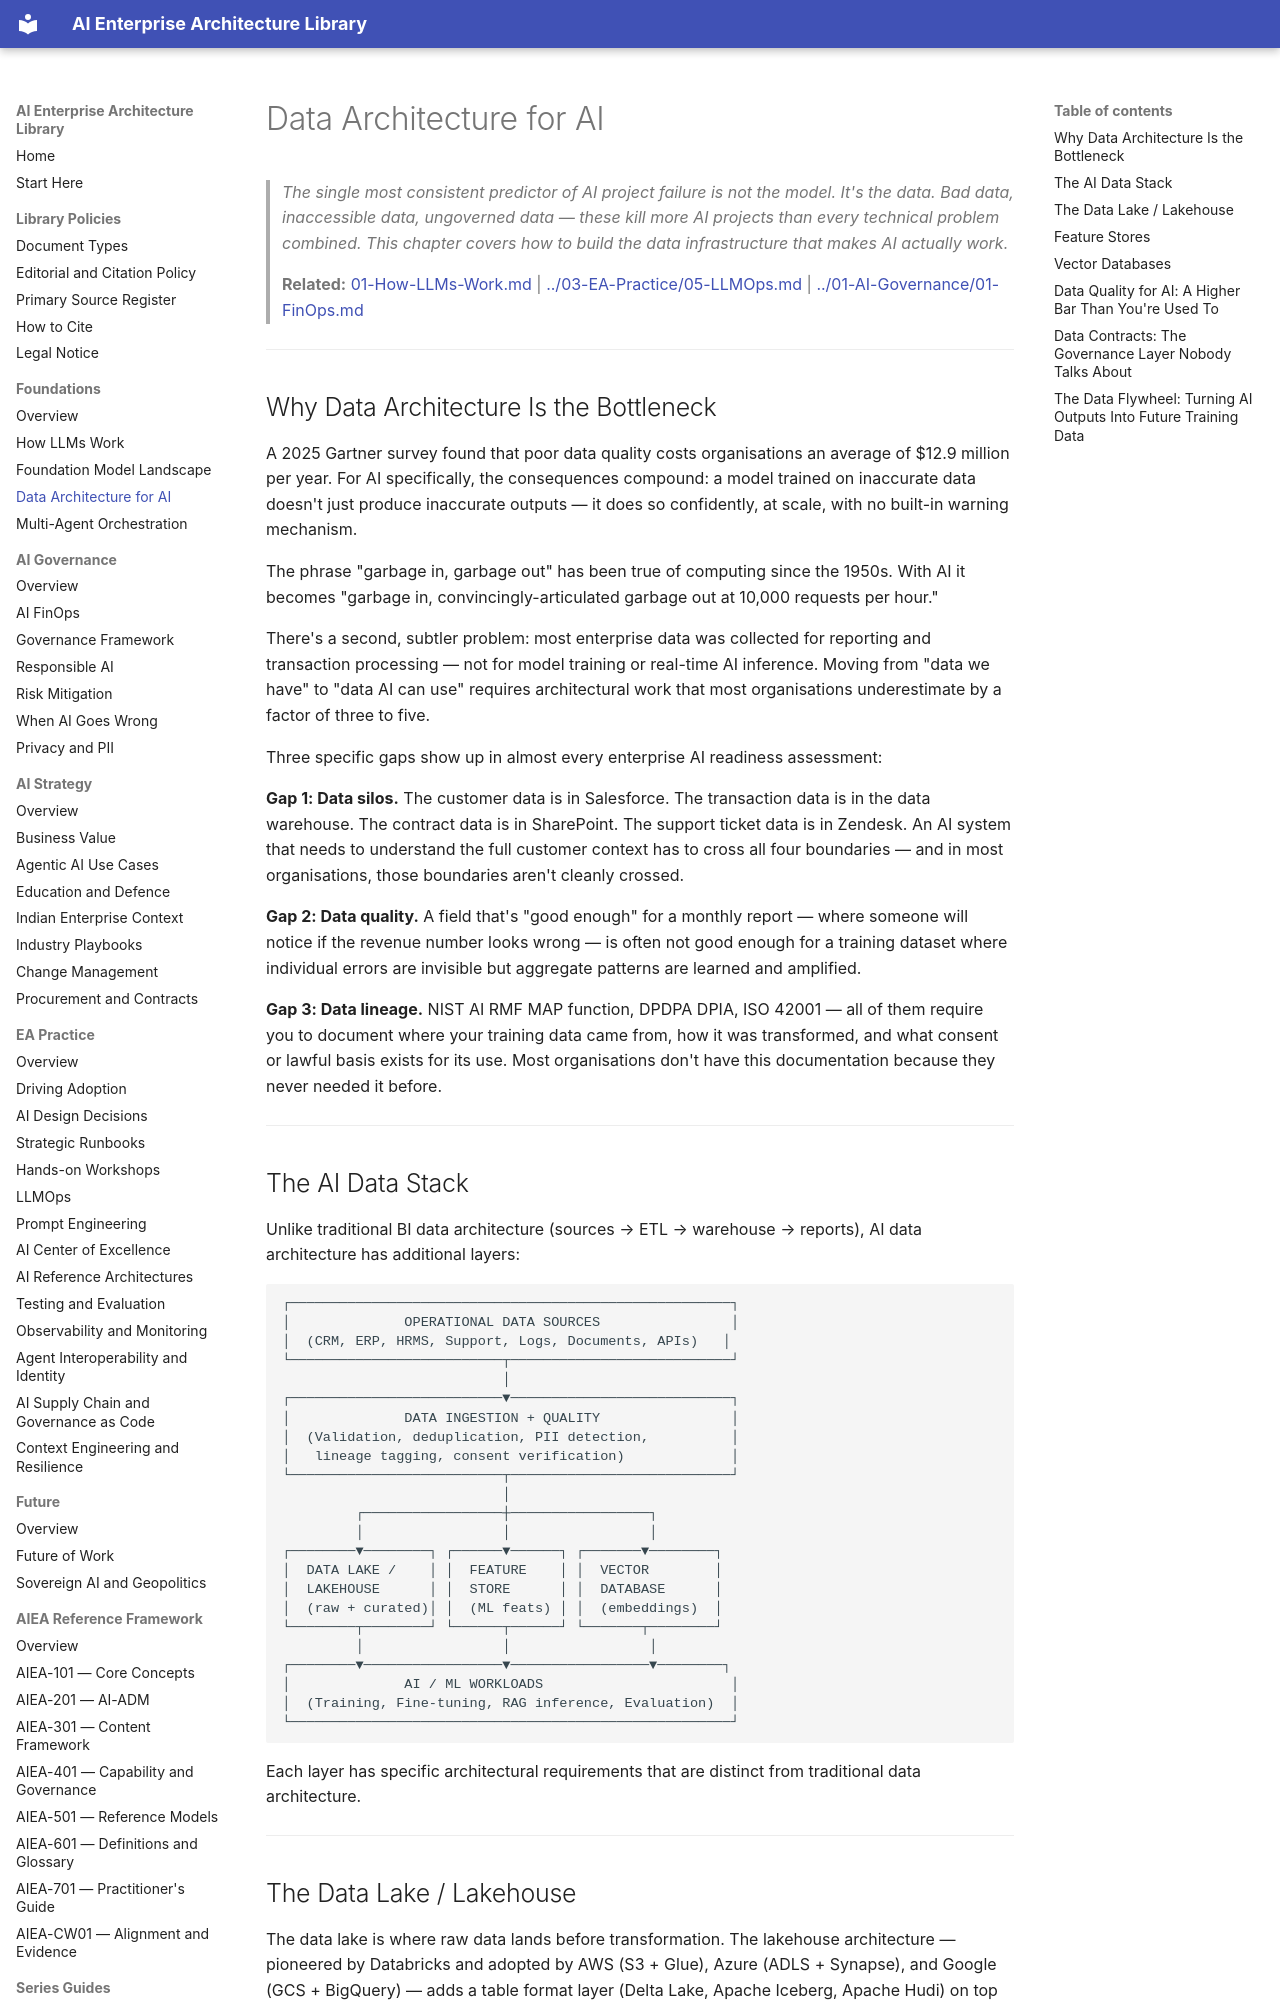

repository: ParthivPandya/enterprise-ai-architecture-library · page: 00-Foundations/03-Data-Architecture-for-AI/index.html · generator: mkdocs

# Data Architecture for AI

> *The single most consistent predictor of AI project failure is not the model. It's the data. Bad data, inaccessible data, ungoverned data — these kill more AI projects than every technical problem combined. This chapter covers how to build the data infrastructure that makes AI actually work.*

> **Related:** [01-How-LLMs-Work.md](01-How-LLMs-Work.md) | [../03-EA-Practice/05-LLMOps.md](../03-EA-Practice/05-LLMOps.md) | [../01-AI-Governance/01-FinOps.md](../01-AI-Governance/01-FinOps.md)

---

## Why Data Architecture Is the Bottleneck

A 2025 Gartner survey found that poor data quality costs organisations an average of $12.9 million per year. For AI specifically, the consequences compound: a model trained on inaccurate data doesn't just produce inaccurate outputs — it does so confidently, at scale, with no built-in warning mechanism.

The phrase "garbage in, garbage out" has been true of computing since the 1950s. With AI it becomes "garbage in, convincingly-articulated garbage out at 10,000 requests per hour."

There's a second, subtler problem: most enterprise data was collected for reporting and transaction processing — not for model training or real-time AI inference. Moving from "data we have" to "data AI can use" requires architectural work that most organisations underestimate by a factor of three to five.

Three specific gaps show up in almost every enterprise AI readiness assessment:

**Gap 1: Data silos.** The customer data is in Salesforce. The transaction data is in the data warehouse. The contract data is in SharePoint. The support ticket data is in Zendesk. An AI system that needs to understand the full customer context has to cross all four boundaries — and in most organisations, those boundaries aren't cleanly crossed.

**Gap 2: Data quality.** A field that's "good enough" for a monthly report — where someone will notice if the revenue number looks wrong — is often not good enough for a training dataset where individual errors are invisible but aggregate patterns are learned and amplified.

**Gap 3: Data lineage.** NIST AI RMF MAP function, DPDPA DPIA, ISO 42001 — all of them require you to document where your training data came from, how it was transformed, and what consent or lawful basis exists for its use. Most organisations don't have this documentation because they never needed it before.

---

## The AI Data Stack

Unlike traditional BI data architecture (sources → ETL → warehouse → reports), AI data architecture has additional layers:

```
┌──────────────────────────────────────────────────────┐
│              OPERATIONAL DATA SOURCES                │
│  (CRM, ERP, HRMS, Support, Logs, Documents, APIs)   │
└──────────────────────────┬───────────────────────────┘
                           │
┌──────────────────────────▼───────────────────────────┐
│              DATA INGESTION + QUALITY                │
│  (Validation, deduplication, PII detection,          │
│   lineage tagging, consent verification)             │
└──────────────────────────┬───────────────────────────┘
                           │
         ┌─────────────────┼─────────────────┐
         │                 │                 │
┌────────▼────────┐ ┌──────▼──────┐ ┌───────▼────────┐
│  DATA LAKE /    │ │  FEATURE    │ │  VECTOR        │
│  LAKEHOUSE      │ │  STORE      │ │  DATABASE      │
│  (raw + curated)│ │  (ML feats) │ │  (embeddings)  │
└────────┬────────┘ └──────┬──────┘ └───────┬────────┘
         │                 │                 │
┌────────▼─────────────────▼─────────────────▼────────┐
│              AI / ML WORKLOADS                       │
│  (Training, Fine-tuning, RAG inference, Evaluation)  │
└──────────────────────────────────────────────────────┘
```

Each layer has specific architectural requirements that are distinct from traditional data architecture.

---
